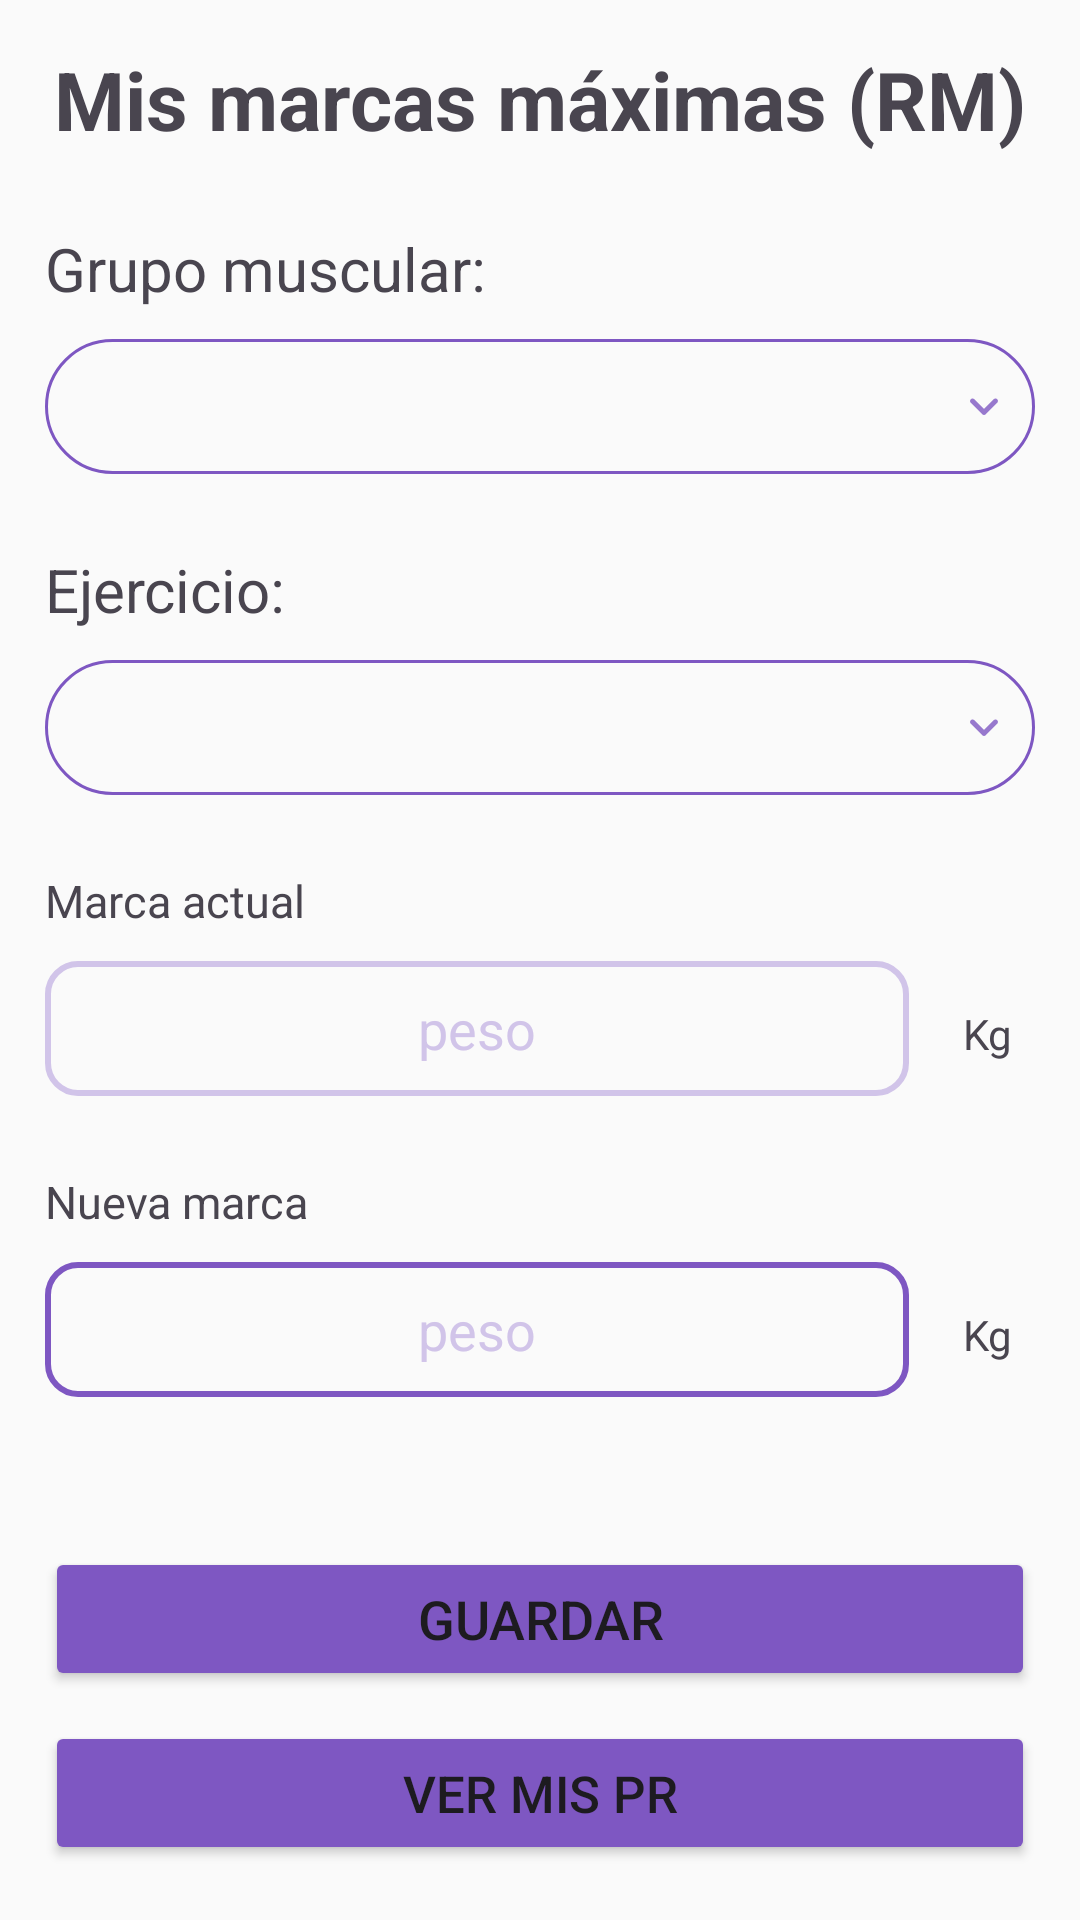

The Android layout XML behind this screen, and the referenced resources:
<!-- AndroidManifest.xml: application theme Theme.BitácoraDelGym -->
<!-- res/layout/activity_repetitionmaximum.xml -->
<?xml version="1.0" encoding="utf-8"?>
<LinearLayout xmlns:android="http://schemas.android.com/apk/res/android"
    xmlns:app="http://schemas.android.com/apk/res-auto"
    xmlns:tools="http://schemas.android.com/tools"
    android:layout_width="match_parent"
    android:layout_height="match_parent"
    android:background="@color/background"
    android:padding="15dp"
    android:orientation="vertical"
    tools:context=".RepetitionMaximumActivity">

    <TextView
        android:layout_width="match_parent"
        android:layout_height="wrap_content"
        android:textAlignment="center"
        android:text="@string/titleRM"
        android:textSize="27sp"
        android:textStyle="bold" />

    <Space
        android:layout_width="match_parent"
        android:layout_height="25dp" />

    
    <TextView
        android:layout_width="match_parent"
        android:layout_height="wrap_content"
        android:text="@string/musclegroup"
        android:textSize="20sp" />

    <Space
        android:layout_width="match_parent"
        android:layout_height="10dp" />

    <Spinner
        android:id="@+id/spinner_mg"
        android:layout_width="match_parent"
        android:layout_height="45dp"
        android:paddingHorizontal="5dp"
        android:background="@drawable/custom_ic_spinner" />

    <Space
        android:layout_width="match_parent"
        android:layout_height="25dp" />

    
    <TextView
        android:layout_width="match_parent"
        android:layout_height="wrap_content"
        android:text="@string/exercisename"
        android:textSize="20sp" />

    <Space
        android:layout_width="match_parent"
        android:layout_height="10dp" />

    <Spinner
        android:id="@+id/spinner_e"
        android:layout_width="match_parent"
        android:layout_height="45dp"
        android:paddingHorizontal="5dp"
        android:background="@drawable/custom_ic_spinner" />

    <Space
        android:layout_width="match_parent"
        android:layout_height="25dp" />

    
    <TextView
        android:layout_width="match_parent"
        android:layout_height="wrap_content"
        android:text="@string/dbrecord"
        android:textSize="15sp" />

    <Space
        android:layout_width="match_parent"
        android:layout_height="10dp" />

    <LinearLayout
        android:layout_width="match_parent"
        android:layout_height="45dp"
        android:orientation="horizontal" >

        <EditText
            android:id="@+id/et_dbWeight"
            android:layout_width="0dp"
            android:layout_height="match_parent"
            android:layout_weight="9"
            android:hint="@string/kgs"
            android:textColorHint="@color/hint"
            android:textAlignment="center"
            android:enabled="false"
            android:background="@drawable/custom_edittext_d" />

        <Space
            android:layout_width="10dp"
            android:layout_height="match_parent" />

        <TextView
            android:layout_width="0dp"
            android:layout_height="wrap_content"
            android:layout_weight="1"
            android:text="Kg"
            android:textAlignment="center" />

    </LinearLayout>

    <Space
        android:layout_width="match_parent"
        android:layout_height="25dp" />

    
    <TextView
        android:layout_width="match_parent"
        android:layout_height="wrap_content"
        android:text="@string/nwrecord"
        android:textSize="15sp" />

    <Space
        android:layout_width="match_parent"
        android:layout_height="10dp" />

    <LinearLayout
        android:layout_width="match_parent"
        android:layout_height="45dp"
        android:orientation="horizontal" >

        <EditText
            android:id="@+id/et_nwWeight"
            android:layout_width="0dp"
            android:layout_height="match_parent"
            android:layout_weight="9"
            android:paddingHorizontal="5dp"
            android:hint="@string/kgs"
            android:textColorHint="@color/hint"
            android:textColor="@color/main"
            android:inputType="numberDecimal"
            android:maxLength="5"
            android:textAlignment="center"
            android:background="@drawable/custom_edittext_e" />

        <Space
            android:layout_width="10dp"
            android:layout_height="match_parent" />

        <TextView
            android:layout_width="0dp"
            android:layout_height="wrap_content"
            android:layout_weight="1"
            android:text="Kg"
            android:textAlignment="center" />

    </LinearLayout>

    <Space
        android:layout_width="match_parent"
        android:layout_height="50dp" />

    
    <Button
        android:layout_width="match_parent"
        android:layout_height="wrap_content"
        android:text="@string/save"
        android:textSize="18sp"
        android:backgroundTint="@color/main"
        android:onClick="saveRM" />

    <Space
        android:layout_width="match_parent"
        android:layout_height="10dp" />

    
    <Button
        android:layout_width="match_parent"
        android:layout_height="wrap_content"
        android:text="@string/seePR"
        android:textSize="17sp"
        android:backgroundTint="@color/main"
        android:onClick="seePR" />

</LinearLayout>
<!-- resources referenced by this layout -->
<resources>
  <color name="background">#FAFAFA</color>
  <color name="hint">#D1C4E9</color>
  <color name="main">#7E57C2</color>
  <!-- drawable custom_edittext_d (drawable) -->
  <?xml version="1.0" encoding="utf-8"?>
  <shape xmlns:android="http://schemas.android.com/apk/res/android">
      <stroke android:color="@color/hint" android:width="2dp" />
      <corners android:radius="10dp" />
  </shape>
  <!-- drawable custom_edittext_e (drawable) -->
  <?xml version="1.0" encoding="utf-8"?>
  <shape xmlns:android="http://schemas.android.com/apk/res/android">
      <stroke android:color="@color/main" android:width="2dp" />
      <corners android:radius="10dp" />
  </shape>
  <!-- drawable custom_ic_spinner (drawable) -->
  <?xml version="1.0" encoding="utf-8"?>
  <selector xmlns:android="http://schemas.android.com/apk/res/android">
      <item>
          <layer-list>
              <item>
                  <shape android:shape="rectangle">
                      <stroke android:color="@color/main" android:width="1dp" />
                      <corners android:radius="25dp" />
                      <padding android:right="5dp" />
                  </shape>
              </item>
              <item>
                  <bitmap android:gravity="center|end" android:src="@drawable/spinner" />
              </item>
          </layer-list>
      </item>
  </selector>
  <string name="dbrecord">Marca actual</string>
  <string name="exercisename">Ejercicio:</string>
  <string name="kgs">peso</string>
  <string name="musclegroup">Grupo muscular:</string>
  <string name="nwrecord">Nueva marca</string>
  <string name="save">Guardar</string>
  <string name="seePR">Ver mis PR</string>
  <string name="titleRM">Mis marcas máximas (RM)</string>
  <style name="Theme.BitácoraDelGym" parent="Base.Theme.BitácoraDelGym" />
  <!-- drawable spinner: png bitmap (drawable-hdpi, 189 bytes) -->
  <style name="Base.Theme.BitácoraDelGym" parent="Theme.Material3.Light.NoActionBar">
          
          
      </style>
</resources>
